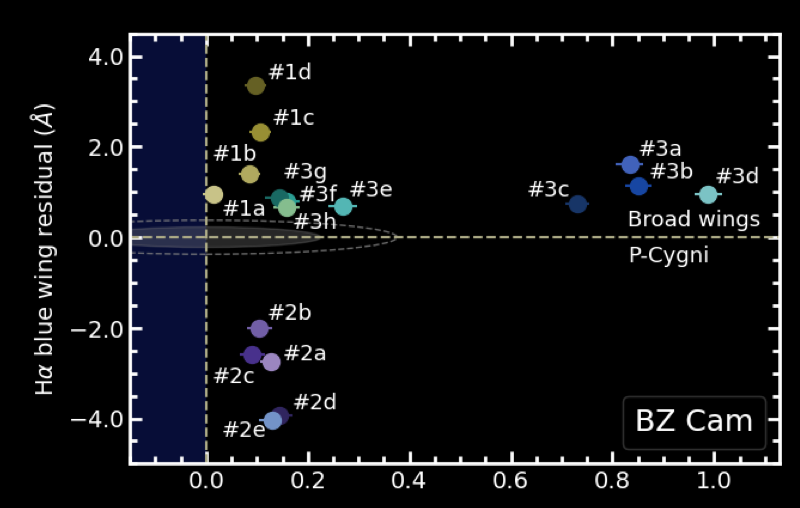

The file beside this chart, header and first rows:
0.09697624190064796, 3.3748636191578907
0.1065, 2.343
0.08575, 1.408
0.0149, 0.9609
0.1445, 0.8819
0.16, 0.8039
0.1583, 0.6773
0.2689, 0.6959
0.7311, 0.7409
0.8339, 1.616
0.8495, 1.139
0.9868, 0.9627
0.1048, -2
0.09006, -2.594
0.1281, -2.75
0.1307, -4.045
0.1445, -3.938
